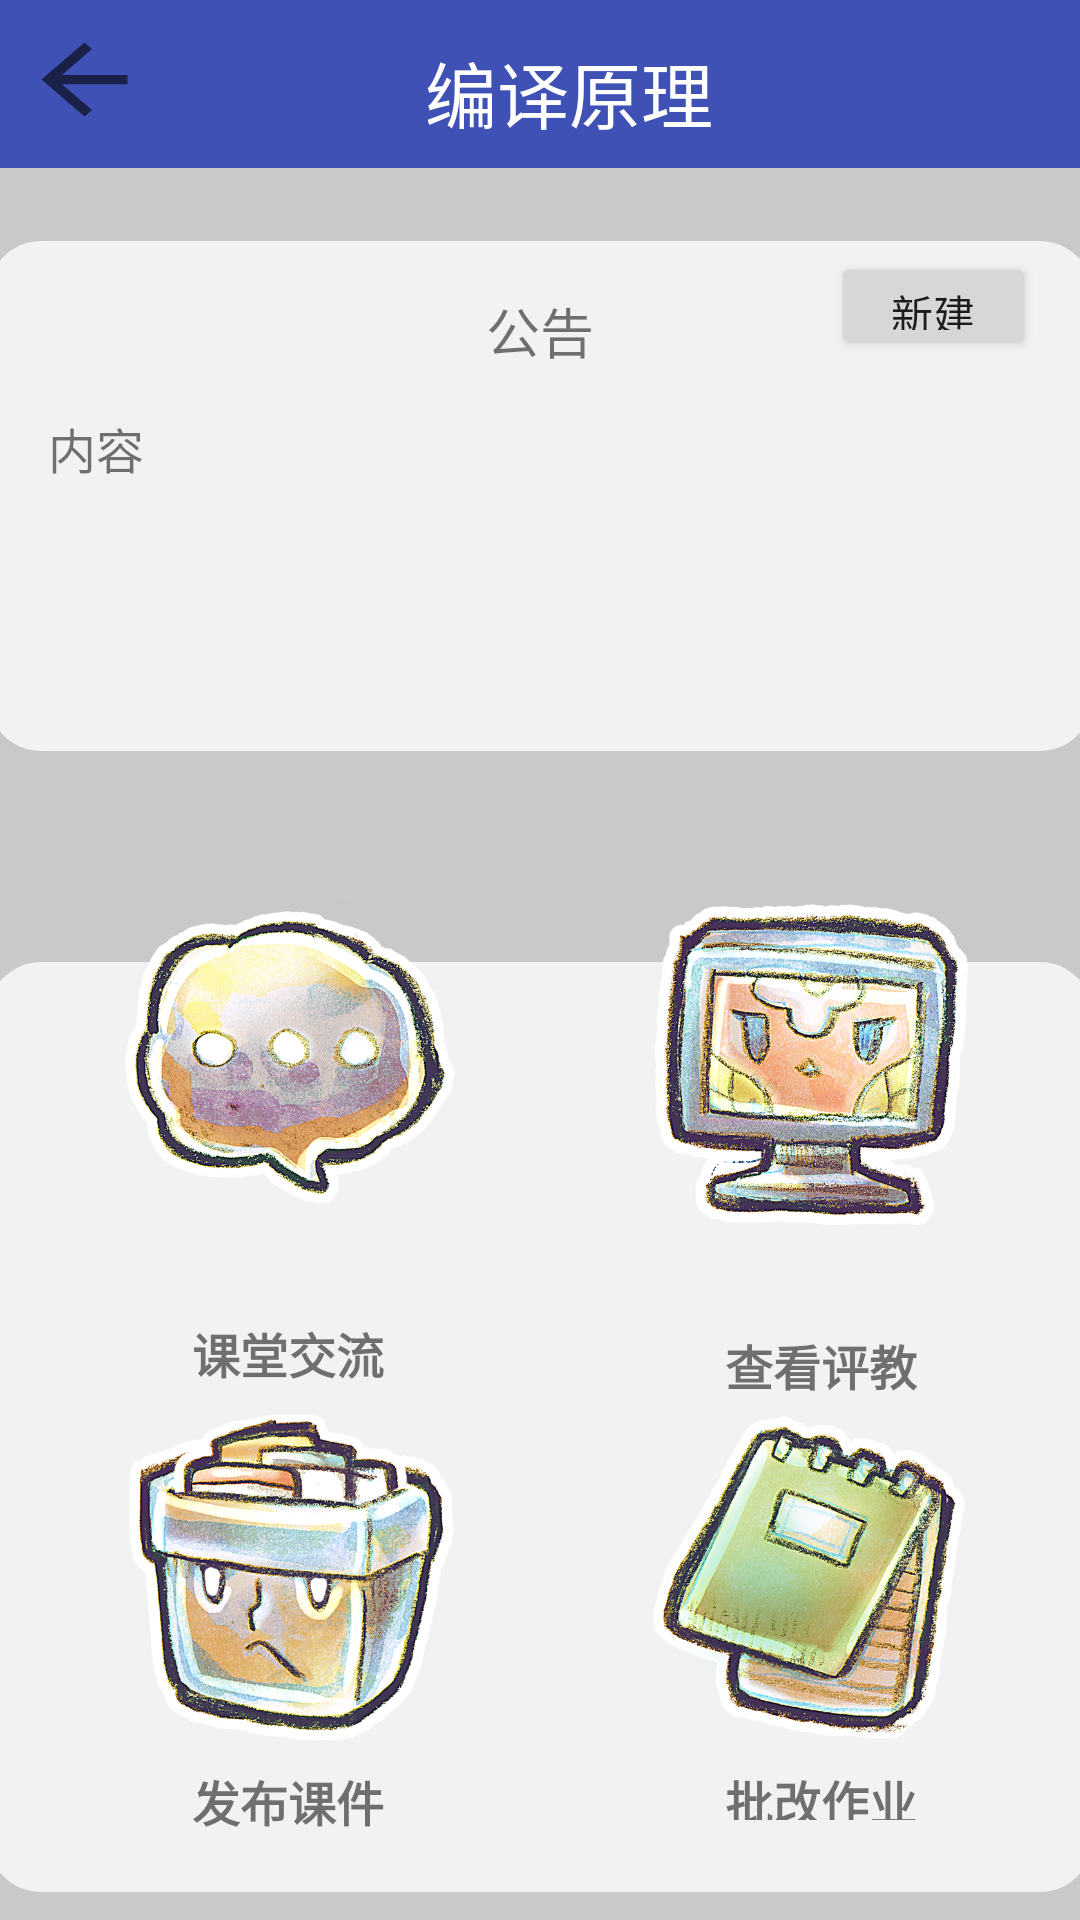

Layout XML and referenced resources for this Android screen:
<!-- AndroidManifest.xml: application theme AppTheme -->
<!-- res/layout/teacher_main.xml -->
<?xml version="1.0" encoding="utf-8"?>
<android.support.constraint.ConstraintLayout xmlns:android="http://schemas.android.com/apk/res/android"
    xmlns:app="http://schemas.android.com/apk/res-auto"
    xmlns:tools="http://schemas.android.com/tools"
    android:layout_width="match_parent"
    android:layout_height="match_parent"
    android:background="@color/gray1">
    <android.support.v7.widget.Toolbar
        android:id="@+id/toolbar3"
        android:layout_width="490dp"
        android:layout_height="wrap_content"
        android:layout_marginEnd="8dp"
        android:layout_marginStart="8dp"
        android:background="?attr/colorPrimary"
        android:minHeight="?attr/actionBarSize"
        app:layout_constraintEnd_toEndOf="parent"
        app:layout_constraintHorizontal_bias="0.065"
        app:layout_constraintStart_toStartOf="parent"
        app:layout_constraintTop_toTopOf="parent" />

    <ImageButton
        android:id="@+id/imageButton"
        android:layout_width="43dp"
        android:layout_height="37dp"
        android:layout_marginEnd="8dp"
        android:layout_marginStart="8dp"
        android:layout_marginTop="8dp"
        android:background="?android:attr/actionModeCloseDrawable"
        android:onClick="back"
        android:scaleType="fitXY"
        app:layout_constraintEnd_toStartOf="@+id/textView2"
        app:layout_constraintHorizontal_bias="0.098"
        app:layout_constraintStart_toStartOf="@+id/toolbar3"
        app:layout_constraintTop_toTopOf="@+id/toolbar3" />

    <TextView
        android:id="@+id/textView3"
        android:layout_width="wrap_content"
        android:layout_height="wrap_content"
        android:layout_marginBottom="8dp"
        android:layout_marginEnd="8dp"
        android:layout_marginStart="8dp"
        android:layout_marginTop="8dp"
        android:text="编译原理"
        android:textColor="#ffffff"
        android:textSize="24dp"
        app:layout_constraintBottom_toBottomOf="@+id/toolbar3"
        app:layout_constraintEnd_toEndOf="@+id/toolbar3"
        app:layout_constraintHorizontal_bias="0.357"
        app:layout_constraintStart_toStartOf="@+id/toolbar3"
        app:layout_constraintTop_toTopOf="@+id/toolbar3"
        app:layout_constraintVertical_bias="1.0" />
    <ImageView
        android:id="@+id/imageView"
        android:layout_width="369dp"
        android:layout_height="310dp"
        app:layout_constraintBottom_toBottomOf="parent"
        app:layout_constraintEnd_toEndOf="parent"
        app:layout_constraintHorizontal_bias="0.533"
        app:layout_constraintStart_toStartOf="parent"
        app:layout_constraintTop_toTopOf="parent"
        app:layout_constraintVertical_bias="0.972"
        app:srcCompat="@drawable/rectangle" />

    <ImageButton
        android:id="@+id/imageButton3"
        android:layout_width="110dp"
        android:layout_height="110dp"
        android:background="@drawable/communicate"
        android:onClick="OnclickClassComm"
        app:layout_constraintBottom_toBottomOf="parent"
        app:layout_constraintEnd_toEndOf="parent"
        app:layout_constraintHorizontal_bias="0.167"
        app:layout_constraintStart_toStartOf="parent"
        app:layout_constraintTop_toTopOf="parent"
        app:layout_constraintVertical_bias="0.564" />

    <android.support.constraint.Guideline
        android:id="@+id/guideline2"
        android:layout_width="wrap_content"
        android:layout_height="wrap_content"
        android:orientation="vertical"
        app:layout_constraintGuide_begin="192dp" />

    <ImageButton
        android:id="@+id/imageButton10"
        android:layout_width="110dp"
        android:layout_height="110dp"
        android:background="@drawable/evaluation"
        android:onClick="OnclickClassEva"
        app:layout_constraintBottom_toBottomOf="parent"
        app:layout_constraintEnd_toEndOf="parent"
        app:layout_constraintHorizontal_bias="0.857"
        app:layout_constraintStart_toStartOf="parent"
        app:layout_constraintTop_toTopOf="parent"
        app:layout_constraintVertical_bias="0.564" />

    <ImageButton
        android:id="@+id/imageButton11"
        android:layout_width="110dp"
        android:layout_height="110dp"
        android:background="@drawable/homework"
        android:onClick="OnclickClassWork"
        app:layout_constraintBottom_toBottomOf="parent"
        app:layout_constraintEnd_toEndOf="parent"
        app:layout_constraintHorizontal_bias="0.857"
        app:layout_constraintStart_toStartOf="parent"
        app:layout_constraintTop_toTopOf="parent"
        app:layout_constraintVertical_bias="0.888" />

    <ImageButton
        android:id="@+id/imageButton12"
        android:layout_width="110dp"
        android:layout_height="110dp"
        android:background="@drawable/file"
        app:layout_constraintBottom_toBottomOf="parent"
        app:layout_constraintEnd_toEndOf="parent"
        app:layout_constraintHorizontal_bias="0.167"
        app:layout_constraintStart_toStartOf="parent"
        app:layout_constraintTop_toTopOf="parent"
        app:layout_constraintVertical_bias="0.888" />

    <TextView
        android:id="@+id/textView11"
        android:layout_width="wrap_content"
        android:layout_height="wrap_content"
        android:layout_marginBottom="8dp"
        android:text="课堂交流"
        android:textSize="16dp"
        android:textStyle="bold"
        app:layout_constraintBottom_toTopOf="@+id/imageButton12"
        app:layout_constraintEnd_toEndOf="parent"
        app:layout_constraintHorizontal_bias="0.216"
        app:layout_constraintStart_toStartOf="parent" />

    <TextView
        android:id="@+id/textView12"
        android:layout_width="wrap_content"
        android:layout_height="wrap_content"
        android:layout_marginBottom="4dp"
        android:text="查看评教"
        android:textSize="16dp"
        android:textStyle="bold"
        app:layout_constraintBottom_toTopOf="@+id/imageButton11"
        app:layout_constraintEnd_toEndOf="parent"
        app:layout_constraintHorizontal_bias="0.817"
        app:layout_constraintStart_toStartOf="parent" />

    <TextView
        android:id="@+id/textView13"
        android:layout_width="wrap_content"
        android:layout_height="wrap_content"
        android:layout_marginBottom="8dp"
        android:layout_marginTop="8dp"
        android:text="发布课件"
        android:textSize="16dp"
        android:textStyle="bold"
        app:layout_constraintBottom_toBottomOf="parent"
        app:layout_constraintEnd_toEndOf="parent"
        app:layout_constraintHorizontal_bias="0.216"
        app:layout_constraintStart_toStartOf="parent"
        app:layout_constraintTop_toBottomOf="@+id/imageButton12"
        app:layout_constraintVertical_bias="0.0" />

    <TextView
        android:id="@+id/textView14"
        android:layout_width="wrap_content"
        android:layout_height="18dp"
        android:layout_marginBottom="8dp"
        android:layout_marginTop="8dp"
        android:text="批改作业"
        android:textSize="16dp"
        android:textStyle="bold"
        app:layout_constraintBottom_toBottomOf="parent"
        app:layout_constraintEnd_toEndOf="parent"
        app:layout_constraintHorizontal_bias="0.817"
        app:layout_constraintStart_toStartOf="parent"
        app:layout_constraintTop_toBottomOf="@+id/imageButton11"
        app:layout_constraintVertical_bias="0.0" />

    <ImageView
        android:id="@+id/imageView2"
        android:layout_width="369dp"
        android:layout_height="170dp"
        app:layout_constraintBottom_toBottomOf="parent"
        app:layout_constraintEnd_toEndOf="parent"
        app:layout_constraintHorizontal_bias="0.533"
        app:layout_constraintStart_toStartOf="parent"
        app:layout_constraintTop_toTopOf="parent"
        app:layout_constraintVertical_bias="0.171"
        app:srcCompat="@drawable/rectangle" />

    <TextView
        android:id="@+id/textView23"
        android:layout_width="wrap_content"
        android:layout_height="wrap_content"
        android:layout_marginBottom="8dp"
        android:layout_marginTop="8dp"
        android:text="公告"
        android:textSize="18dp"
        app:layout_constraintBottom_toBottomOf="@+id/imageView2"
        app:layout_constraintEnd_toEndOf="parent"
        app:layout_constraintStart_toStartOf="parent"
        app:layout_constraintTop_toTopOf="@+id/imageView2"
        app:layout_constraintVertical_bias="0.069" />

    <Button
        android:id="@+id/button11"
        android:layout_width="68dp"
        android:layout_height="36dp"
        android:text="新建"
        android:onClick="OnclickCreateAnnounce"
        app:layout_constraintBottom_toBottomOf="parent"
        app:layout_constraintEnd_toEndOf="parent"
        app:layout_constraintHorizontal_bias="0.949"
        app:layout_constraintStart_toStartOf="parent"
        app:layout_constraintTop_toTopOf="parent"
        app:layout_constraintVertical_bias="0.139" />

    <TextView
        android:id="@+id/textView24"
        android:layout_width="328dp"
        android:layout_height="109dp"
        android:text="内容"
        android:textSize="16dp"
        app:layout_constraintBottom_toBottomOf="parent"
        app:layout_constraintEnd_toEndOf="parent"
        app:layout_constraintStart_toStartOf="parent"
        app:layout_constraintTop_toTopOf="parent"
        app:layout_constraintVertical_bias="0.259" />


</android.support.constraint.ConstraintLayout>
<!-- resources referenced by this layout -->
<resources>
  <color name="gray1">#C9C9C9</color>
  <!-- drawable communicate: png bitmap (drawable, 377259 bytes) -->
  <!-- drawable evaluation: png bitmap (drawable, 516319 bytes) -->
  <!-- drawable file: png bitmap (drawable, 451176 bytes) -->
  <!-- drawable homework: png bitmap (drawable, 438135 bytes) -->
  <!-- drawable rectangle (drawable) -->
  <shape xmlns:android="http://schemas.android.com/apk/res/android"
      android:shape="rectangle" >
  
      
      <corners
          android:bottomLeftRadius="18dp"
          android:bottomRightRadius="18dp"
          android:topLeftRadius="18dp"
          android:topRightRadius="18dp" />
  
      <gradient
          android:angle="270"
          android:endColor="@color/gray2"
          android:startColor="@color/gray2" />
  
      <stroke
          android:width="0.5dp"
          android:color="@color/gray2" />
  
  </shape>
  <style name="AppTheme" parent="Theme.AppCompat.Light.NoActionBar">
          
          <item name="colorPrimary">@color/colorPrimary</item>
          <item name="colorPrimaryDark">@color/colorPrimaryDark</item>
          <item name="colorAccent">@color/colorAccent</item>
      </style>
  <color name="gray2">#F2F2F2</color>
  <color name="colorPrimary">#3F51B5</color>
  <color name="colorPrimaryDark">#303F9F</color>
  <color name="colorAccent">#FF4081</color>
</resources>
